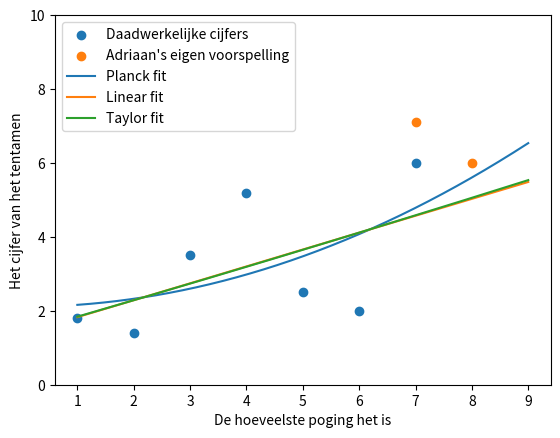

Here is the Python script that generated this plot:
import numpy as np
from scipy.optimize import curve_fit
import matplotlib.pyplot as plt
import scipy


def planck(x, a, b, c):
    return a * np.power(x, 3) * (1 / (np.exp(x * b) - 1)) + c


def linear(x, a, b, c):
    return a * x + b + c


def taylor(x, a, b, c):
    return a * x**2 + b * x + c


def xsinx(x, a, b, c):
    return c * (scipy.special.gamma(a * x)) / (np.exp(b * x**2))


def fit_stuff(f, cijfers):
    x_continuous = np.linspace(1, len(cijfers) + 2, 1000)
    params, _ = curve_fit(f, xs, cijfers)
    prediction = f(len(cijfers) + 1, params[0], params[1], params[2])
    tentamen_halen = -1
    for i in range(1, 100):
        if f(i + 1, params[0], params[1], params[2]) > 5.5:
            tentamen_halen = i
            break
    return (
        prediction,
        tentamen_halen,
        x_continuous,
        f(x_continuous, params[0], params[1], params[2]),
    )


cijfers = [1.8, 1.4, 3.5, 5.2, 2.5, 2, 6.0]
xs = list(range(1, len(cijfers) + 1))


plt.scatter(xs, cijfers, label="Daadwerkelijke cijfers")
plt.scatter((7, 8), (7.1, 6.0), label="Adriaan's eigen voorspelling")

prediction, tentamen_halen, x_continuous, cijfers_continuous = fit_stuff(
    planck, cijfers
)
print(prediction, tentamen_halen)
plt.plot(x_continuous, cijfers_continuous, label="Planck fit")

prediction, tentamen_halen, x_continuous, cijfers_continuous = fit_stuff(
    linear, cijfers
)
print(prediction, tentamen_halen)
plt.plot(x_continuous, cijfers_continuous, label="Linear fit")

prediction, tentamen_halen, x_continuous, cijfers_continuous = fit_stuff(
    taylor, cijfers
)
print(prediction, tentamen_halen)
plt.plot(x_continuous, cijfers_continuous, label="Taylor fit")

# prediction, tentamen_halen, x_continuous, cijfers_continuous = fit_stuff(xsinx, cijfers)
# print(prediction, tentamen_halen)
# plt.plot(x_continuous, cijfers_continuous, label="XsinX fit")


plt.legend()
plt.ylim(0, 10)
plt.xlabel("De hoeveelste poging het is")
plt.ylabel("Het cijfer van het tentamen")
plt.show()
